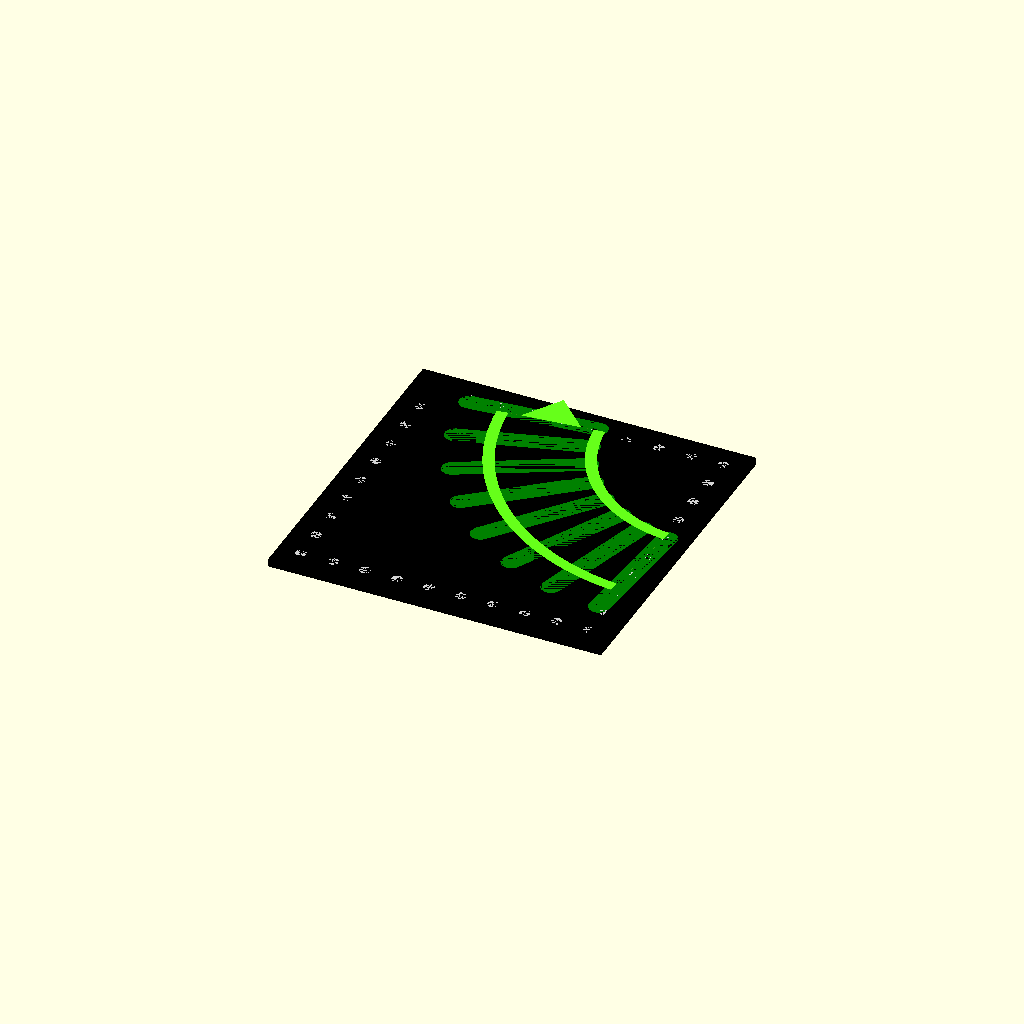
Cell 1 — every parameter at its default value.
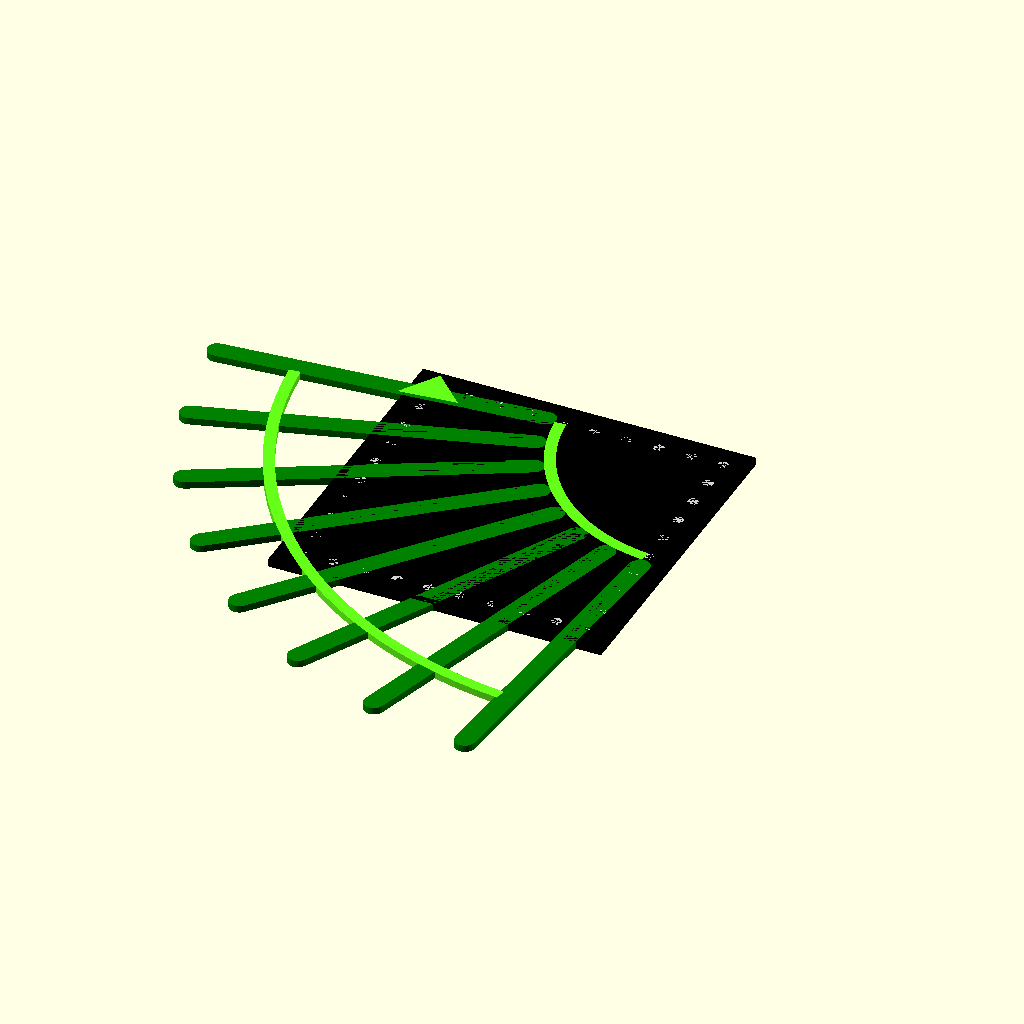
Cell 2: the same model with arc_r_out = 5.6.
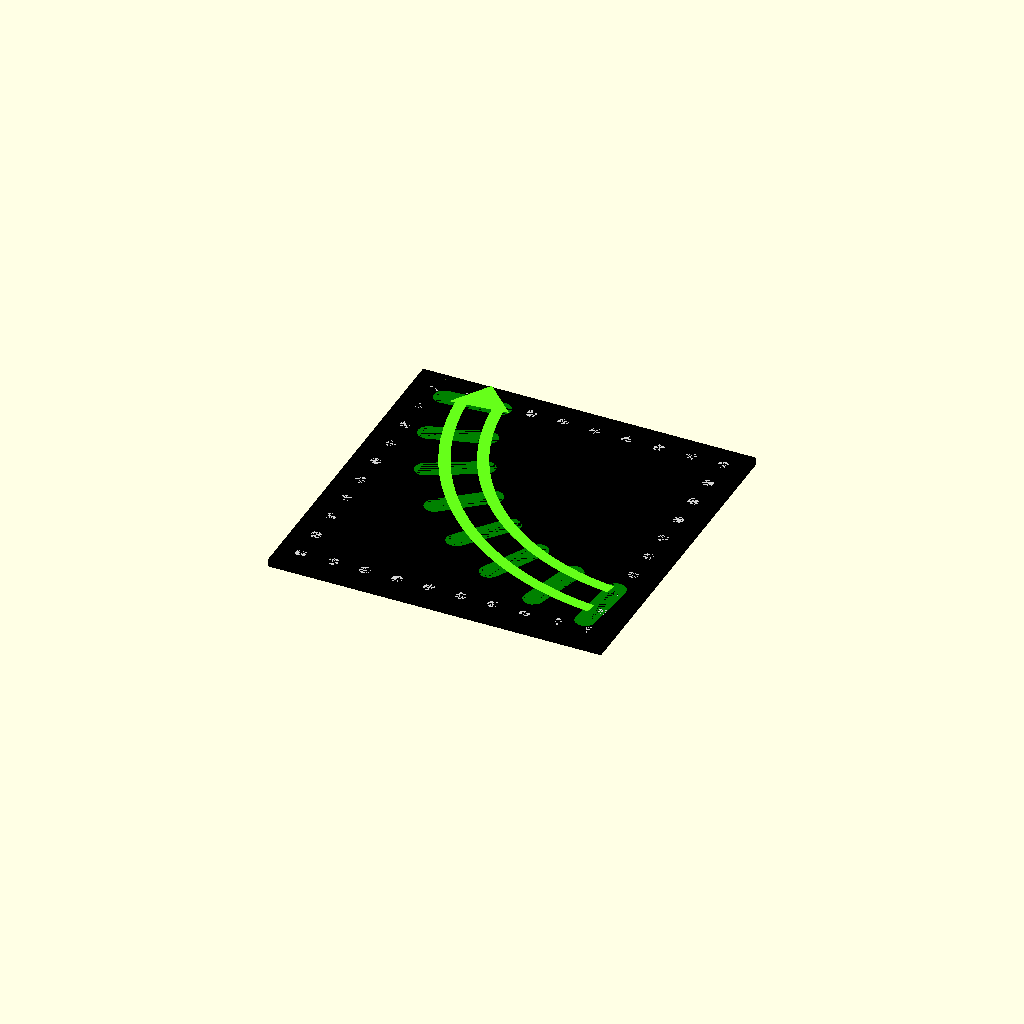
Cell 3: the same model with arc_r_in = 2.
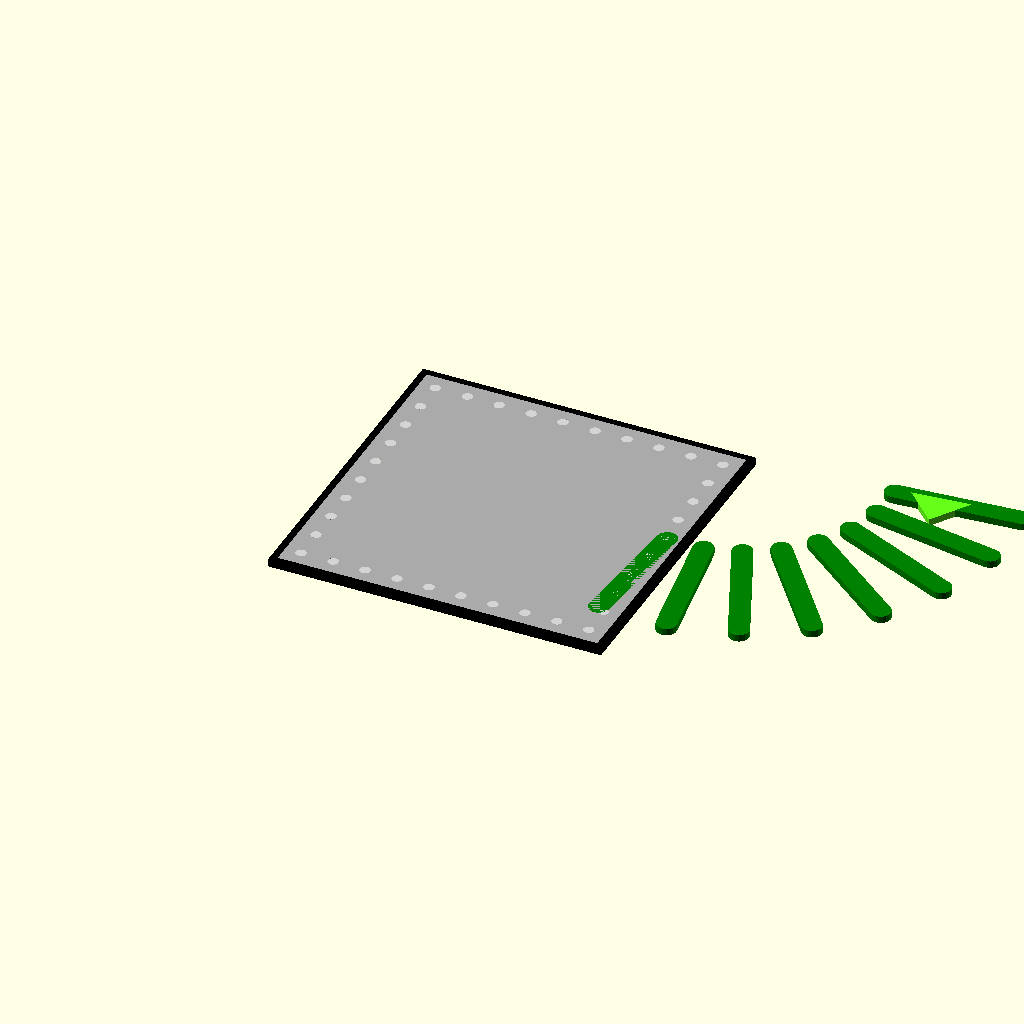
Cell 4: the same model with arc_a1 = 360.
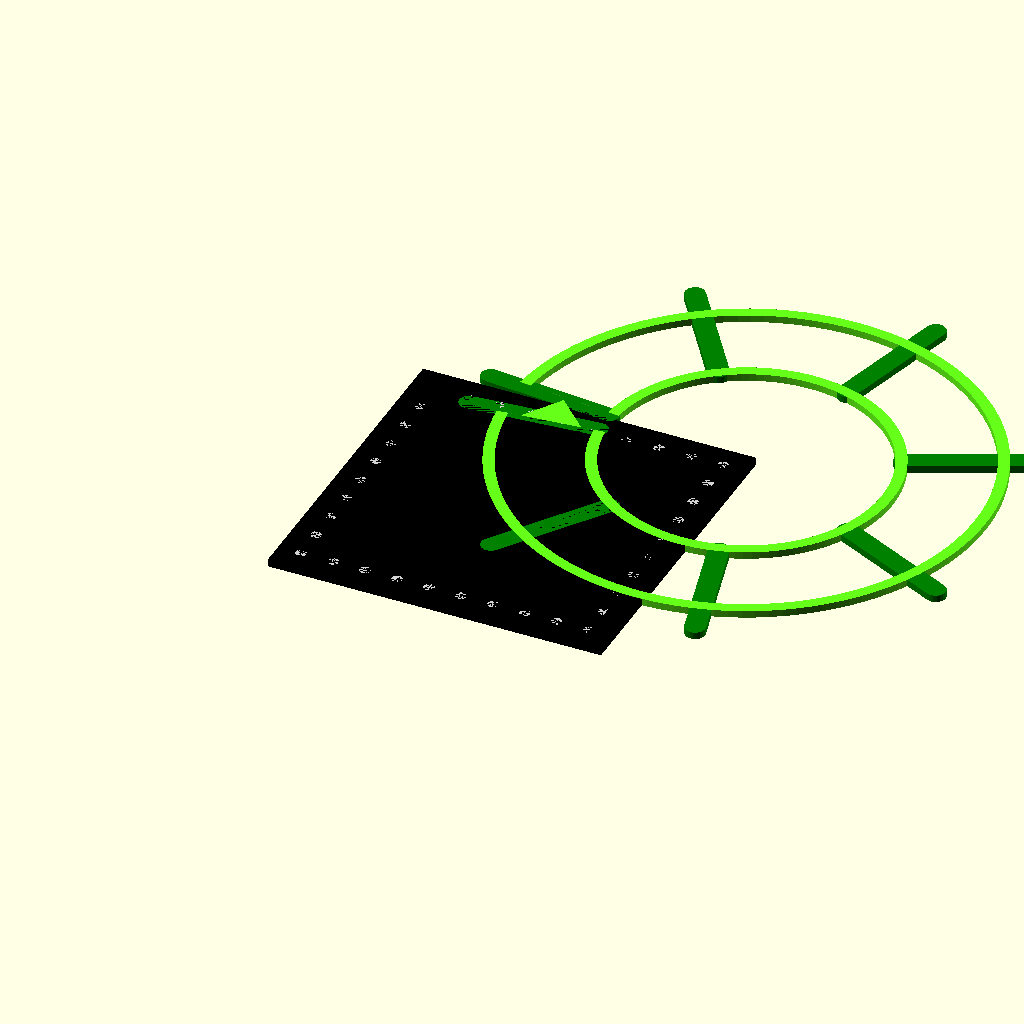
Cell 5 — arc_a2 set to 540, the other parameters unchanged.
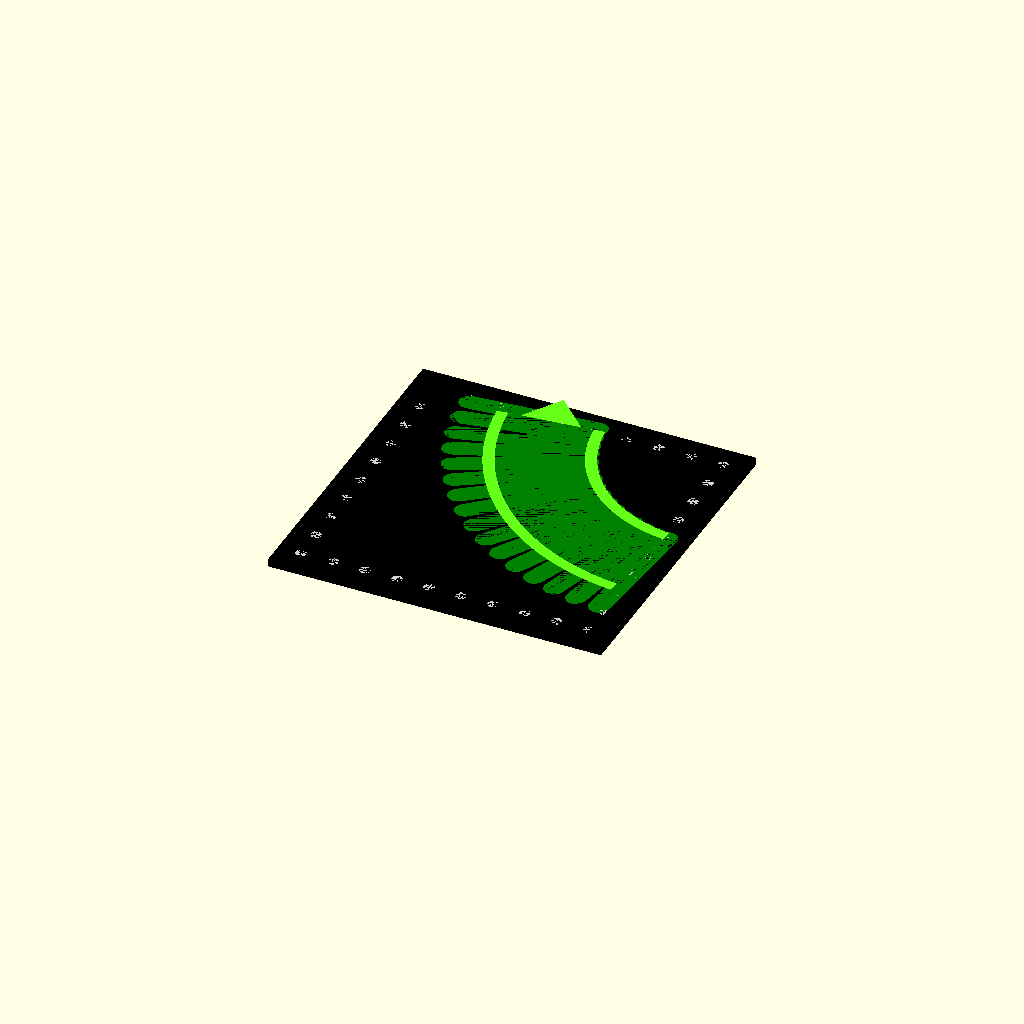
Cell 6: the same model with roller_count = 16.
One fixed orthographic camera (rotation 55°, 0°, 25°; colour scheme Cornfield) for every cell.
OpenSCAD source file aaron/element11.scad:
// element11.scad
// Curved conveyor belt — quarter-circle turn
// Belt arc with radial green rollers and a hollow curved direction arrow.
// Arc center at top-right corner; belt sweeps lower-left quadrant (180°–270°).
// Belt enters from bottom-right and exits upward at the left.
// Units: inches

plate_w = 2 + 7/8;
plate_d = 2 + 7/8;
plate_h = 1/16;
frame_w = 1/16;

hole_d = 3/32;
hole_r = hole_d / 2;

// Belt arc — center at top-right corner, sweeps lower-left quadrant
arc_cx    = plate_w;
arc_cy    = plate_d;
arc_r_out = 2.80;    // outer radius of belt arc (reaches near tile edges)
arc_r_in  = 1.00;    // inner radius (leaves bare-plate corner at top-right)
arc_a1    = 180;     // left end — belt exits upward here (arrowhead end)
arc_a2    = 270;     // bottom end — belt enters here

// Curved rollers — radially oriented, 8 along arc midline
roller_count = 8;
roller_r_mid = arc_r_in + (arc_r_out - arc_r_in) * 0.47;  // ~1.80"
roller_len   = (arc_r_out - arc_r_in) * 0.62;             // ~1.12" radial length
roller_r_cap = 0.09;                                       // stadium end-cap radius

// Hollow curved arrow — yellow-green outline
arrow_r_mid  = arc_r_in + (arc_r_out - arc_r_in) * 0.38;  // ~1.62"
arrow_half_w = (arc_r_out - arc_r_in) * 0.26;             // ~0.49" half-width
arrow_stroke = 0.10;                                       // outline thickness
arrow_a1     = arc_a1 + 6;   // arrowhead angle (just inside arc edge)
arrow_a2     = arc_a2 - 6;   // tail angle
arrow_head_h = 0.32;
arrow_head_w = 0.52;

// ── Helpers ──────────────────────────────────────────────────────────────────

// Pie-slice fan for sector clipping
module fan_2d(r, a1, a2) {
    polygon(concat([[0, 0]], [for (a = [a1:1:a2]) [r * cos(a), r * sin(a)]]));
}

// Annular sector from angle a1 to a2 (counterclockwise, both inclusive)
module annular_sector_2d(r_outer, r_inner, a1, a2) {
    intersection() {
        difference() {
            circle(r = r_outer, $fn = 120);
            circle(r = r_inner, $fn = 120);
        }
        fan_2d(r_outer + 0.5, a1, a2);
    }
}

// ── Standard modules ─────────────────────────────────────────────────────────

module rivet_holes() {
    spacing_x = plate_w / 10;
    spacing_y = plate_d / 10;
    inset_x   = spacing_x / 2;
    inset_y   = spacing_y / 2;
    // Front edge
    for (i = [0:9])
        translate([inset_x + i * spacing_x, inset_y,         -1])
            cylinder(h = plate_h + 2, r = hole_r, $fn = 20);
    // Back edge
    for (i = [0:9])
        translate([inset_x + i * spacing_x, plate_d - inset_y, -1])
            cylinder(h = plate_h + 2, r = hole_r, $fn = 20);
    // Left edge
    for (i = [0:9])
        translate([inset_x,           inset_y + i * spacing_y, -1])
            cylinder(h = plate_h + 2, r = hole_r, $fn = 20);
    // Right edge
    for (i = [0:9])
        translate([plate_w - inset_x, inset_y + i * spacing_y, -1])
            cylinder(h = plate_h + 2, r = hole_r, $fn = 20);
}

module frame() {
    color("black")
    difference() {
        translate([-frame_w, -frame_w, 0])
            cube([plate_w + 2 * frame_w, plate_d + 2 * frame_w, plate_h]);
        translate([0, 0, -0.001])
            cube([plate_w, plate_d, plate_h + 0.002]);
    }
}

module belt_arc_cutout() {
    translate([0, 0, -0.001])
    linear_extrude(plate_h + 0.002)
    translate([arc_cx, arc_cy])
        annular_sector_2d(arc_r_out, arc_r_in, arc_a1, arc_a2);
}

module plate() {
    difference() {
        color("darkgray")
            cube([plate_w, plate_d, plate_h]);
        rivet_holes();
        belt_arc_cutout();
    }
}

rivet_h = plate_h;
module rivets() {
    spacing_x = plate_w / 10;
    spacing_y = plate_d / 10;
    inset_x   = spacing_x / 2;
    inset_y   = spacing_y / 2;
    color("lightgray") {
        for (i = [0:9])
            translate([inset_x + i * spacing_x, inset_y,         0])
                cylinder(h = rivet_h, r = hole_r, $fn = 20);
        for (i = [0:9])
            translate([inset_x + i * spacing_x, plate_d - inset_y, 0])
                cylinder(h = rivet_h, r = hole_r, $fn = 20);
        for (i = [0:9])
            translate([inset_x,           inset_y + i * spacing_y, 0])
                cylinder(h = rivet_h, r = hole_r, $fn = 20);
        for (i = [0:9])
            translate([plate_w - inset_x, inset_y + i * spacing_y, 0])
                cylinder(h = rivet_h, r = hole_r, $fn = 20);
    }
}

// ── Feature modules ──────────────────────────────────────────────────────────

// Black belt surface filling the arc cutout
module belt_arc() {
    color("black")
    intersection() {
        linear_extrude(plate_h)
        translate([arc_cx, arc_cy])
            annular_sector_2d(arc_r_out, arc_r_in, arc_a1, arc_a2);
        cube([plate_w, plate_d, plate_h]);
    }
}

// Green radial roller slots — stadium shapes oriented toward arc center
module curved_rollers() {
    span = arc_a2 - arc_a1 - 10;   // exclude 5° at each arc end
    color("green")
    for (i = [0:roller_count - 1]) {
        theta = arc_a1 + 5 + span * i / (roller_count - 1);
        cx = arc_cx + roller_r_mid * cos(theta);
        cy = arc_cy + roller_r_mid * sin(theta);
        translate([cx, cy, 0])
        rotate([0, 0, theta])   // align long axis with radial direction
        hull() {
            translate([-roller_len / 2, 0, 0])
                cylinder(h = plate_h, r = roller_r_cap, $fn = 20);
            translate([ roller_len / 2, 0, 0])
                cylinder(h = plate_h, r = roller_r_cap, $fn = 20);
        }
    }
}

// Yellow-green hollow curved arrow showing belt direction
// Arrowhead at arrow_a1 (exit end), pointing clockwise-tangent ≈ upward.
// Rotation formula: rotate([0,0, theta - 180]) aligns +y tip to clockwise tangent at theta.
module curved_arrow() {
    r_o = arrow_r_mid + arrow_half_w;
    r_i = arrow_r_mid - arrow_half_w;

    color([0.40, 1.00, 0.10])   // bright yellow-green
    linear_extrude(plate_h + 0.001)
    translate([arc_cx, arc_cy])
    union() {
        // Hollow arc body — outer stroke + inner stroke, open interior
        difference() {
            annular_sector_2d(r_o,               r_i,               arrow_a1, arrow_a2);
            annular_sector_2d(r_o - arrow_stroke, r_i + arrow_stroke, arrow_a1, arrow_a2);
        }

        // Arrowhead triangle at arrow_a1 (exit / upward end)
        translate([arrow_r_mid * cos(arrow_a1), arrow_r_mid * sin(arrow_a1)])
        rotate([0, 0, arrow_a1 - 180])   // clockwise tangent direction
        polygon([
            [ 0,               arrow_head_h],   // tip
            [-arrow_head_w / 2, 0],             // base left
            [ arrow_head_w / 2, 0],             // base right
        ]);
    }
}

// ── Assembly ─────────────────────────────────────────────────────────────────

frame();
plate();
rivets();
belt_arc();
curved_rollers();
curved_arrow();
Parameter table extracted from the source (name, type, default, range or options):
arc_r_out: number, default 2.8
arc_r_in: number, default 1
arc_a1: number, default 180
arc_a2: number, default 270
roller_count: number, default 8
roller_r_cap: number, default 0.09
arrow_stroke: number, default 0.1
arrow_head_h: number, default 0.32
arrow_head_w: number, default 0.52
